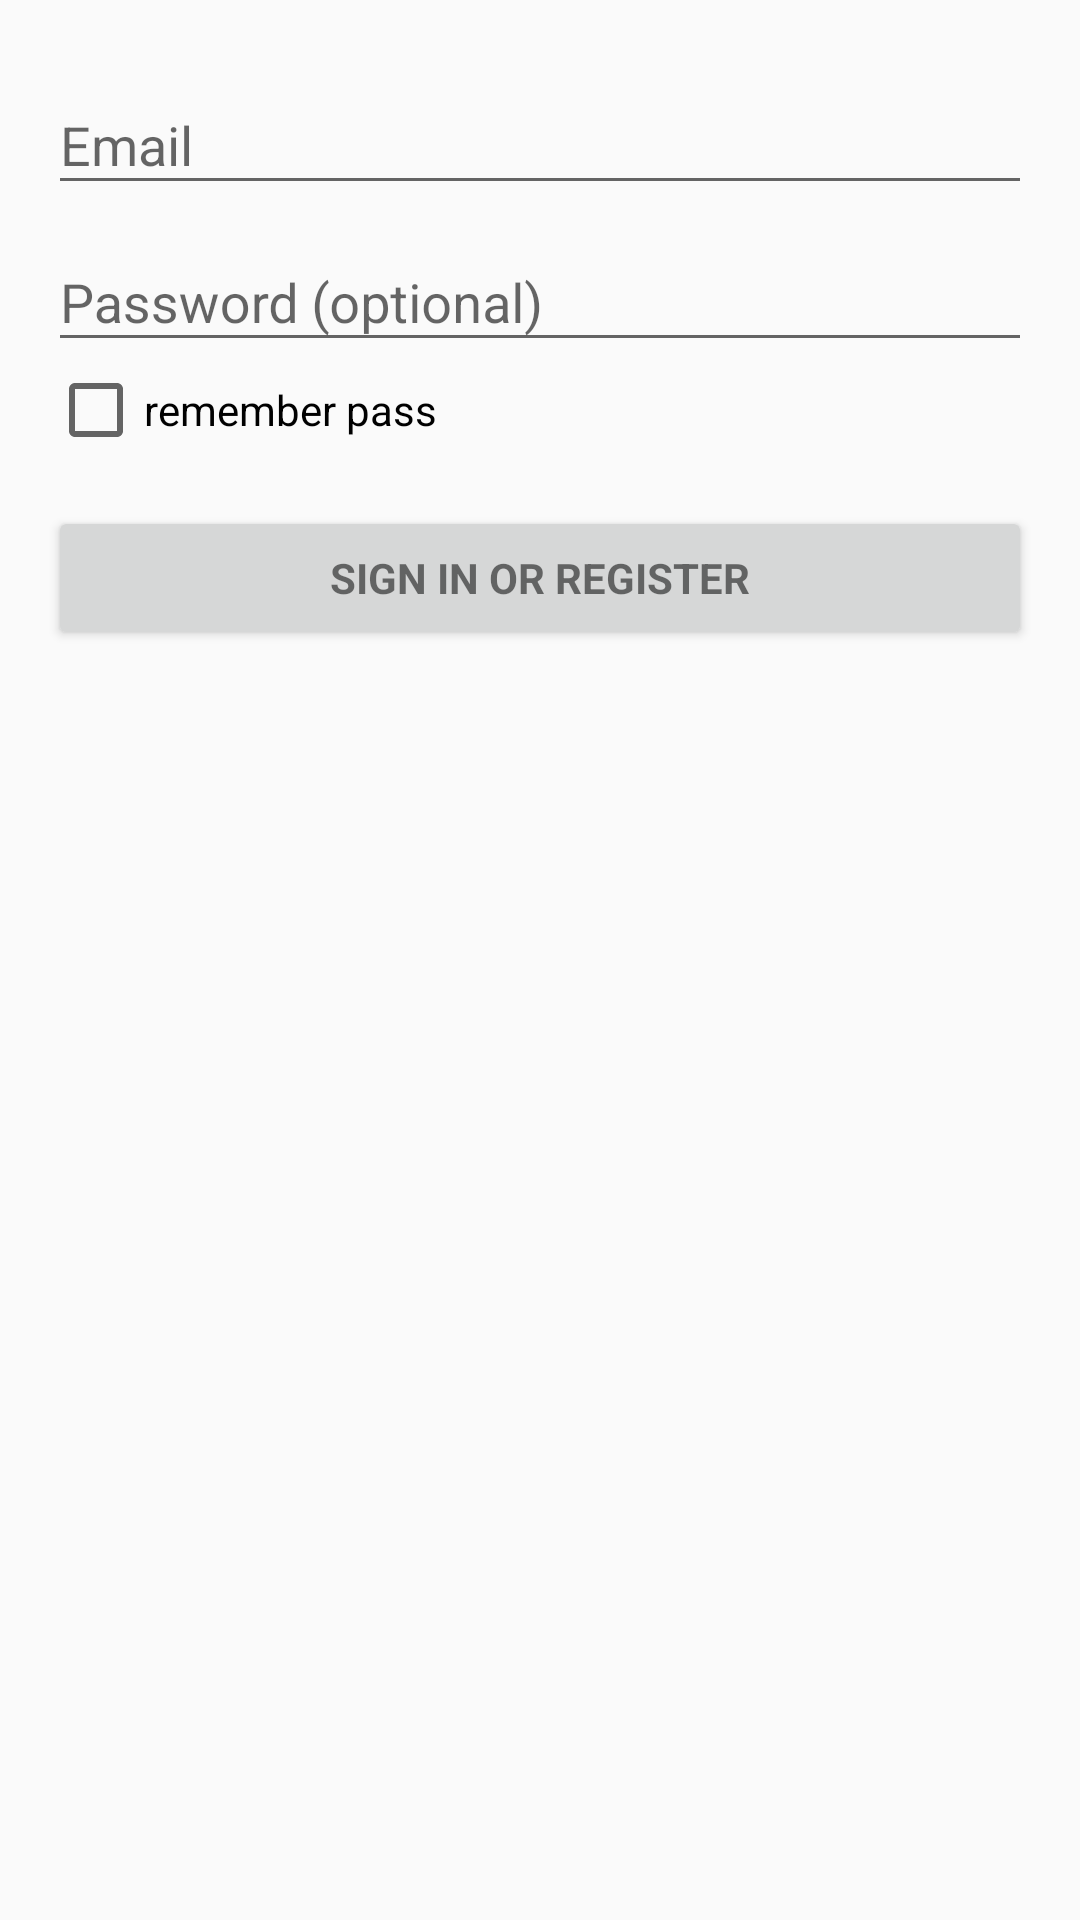

Here is an Android app screen rendered from its layout file. Give the layout XML and the strings, colors and styles it references.
<!-- AndroidManifest.xml: application theme AppTheme -->
<!-- res/layout/activity_login.xml -->
<LinearLayout xmlns:android="http://schemas.android.com/apk/res/android"
    xmlns:tools="http://schemas.android.com/tools"
    android:layout_width="match_parent"
    android:layout_height="match_parent"
    android:gravity="center_horizontal"
    android:orientation="vertical"
    android:paddingBottom="@dimen/activity_vertical_margin"
    android:paddingLeft="@dimen/activity_horizontal_margin"
    android:paddingRight="@dimen/activity_horizontal_margin"
    android:paddingTop="@dimen/activity_vertical_margin"
    tools:context="com.eternallove.demo.mywechat.ui.activities.LoginActivity">

    
    <ProgressBar
        android:id="@+id/login_progress"
        style="?android:attr/progressBarStyleLarge"
        android:layout_width="wrap_content"
        android:layout_height="wrap_content"
        android:layout_marginBottom="8dp"
        android:visibility="gone" />

    <ScrollView
        android:id="@+id/login_form"
        android:layout_width="match_parent"
        android:layout_height="match_parent">

        <LinearLayout
            android:id="@+id/email_login_form"
            android:layout_width="match_parent"
            android:layout_height="wrap_content"
            android:orientation="vertical">

            <android.support.design.widget.TextInputLayout
                android:layout_width="match_parent"
                android:layout_height="wrap_content">

                <AutoCompleteTextView
                    android:id="@+id/email"
                    android:layout_width="match_parent"
                    android:layout_height="wrap_content"
                    android:hint="@string/prompt_email"
                    android:inputType="textEmailAddress"
                    android:maxLines="1"
                    android:singleLine="true" />

            </android.support.design.widget.TextInputLayout>

            <android.support.design.widget.TextInputLayout
                android:layout_width="match_parent"
                android:layout_height="wrap_content">

                <EditText
                    android:id="@+id/password"
                    android:layout_width="match_parent"
                    android:layout_height="wrap_content"
                    android:hint="@string/prompt_password"
                    android:imeActionId="@+id/login"
                    android:imeActionLabel="@string/action_sign_in_short"
                    android:imeOptions="actionUnspecified"
                    android:inputType="textPassword"
                    android:maxLines="1"
                    android:singleLine="true" />

            </android.support.design.widget.TextInputLayout>

            <CheckBox
                android:text="@string/checkBox_remember_pass"
                android:layout_width="match_parent"
                android:layout_height="wrap_content"
                android:id="@+id/remember_pass" />

            <Button
                android:id="@+id/email_sign_in_button"
                style="?android:textAppearanceSmall"
                android:layout_width="match_parent"
                android:layout_height="wrap_content"
                android:layout_marginTop="16dp"
                android:text="@string/action_sign_in"
                android:textStyle="bold" />

        </LinearLayout>
    </ScrollView>
</LinearLayout>
<!-- resources referenced by this layout -->
<resources>
  <dimen name="activity_horizontal_margin">16dp</dimen>
  <dimen name="activity_vertical_margin">16dp</dimen>
  <string name="action_sign_in">Sign in or register</string>
  <string name="action_sign_in_short">Sign in</string>
  <string name="checkBox_remember_pass">remember pass</string>
  <string name="prompt_email">Email</string>
  <string name="prompt_password">Password (optional)</string>
  <style name="AppTheme" parent="Theme.AppCompat.Light.DarkActionBar">
          
          <item name="colorPrimary">@color/colorPrimary</item>
          <item name="colorPrimaryDark">@color/colorPrimaryDark</item>
          <item name="colorAccent">@color/colorAccent</item>
      </style>
  <color name="colorPrimary">#393A3F</color>
  <color name="colorPrimaryDark">#303135</color>
  <color name="colorAccent">#46C01B</color>
</resources>
